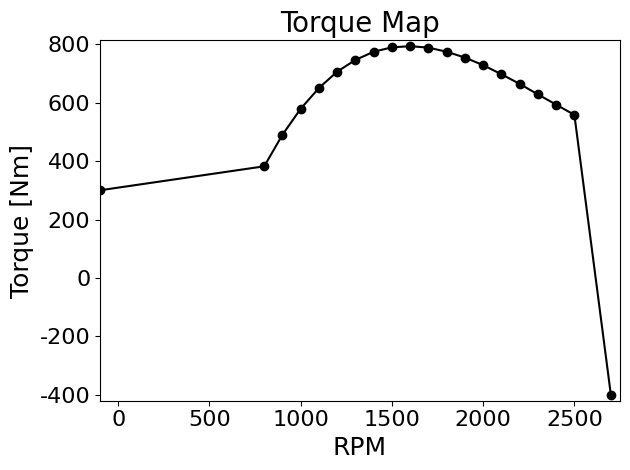

Write the Python code that produced this figure. (Note: this script raises an exception after producing the figure.)
import sys
import matplotlib.pyplot as mpl
import pandas as pd


mpl.rcParams.update({
    'axes.titlesize': 20,
    'axes.labelsize': 18,
    'lines.linewidth': 1.5,
    'lines.markersize': 6,
    'xtick.labelsize': 16,
    'ytick.labelsize': 16,
    'font.family': 'serif',
    'font.serif': ['Times New Roman', 'Palatino', 'serif'],
    # "font.serif" : ["Computer Modern Serif"],
})


##################### Torque Map ####################################
rpms = [-100, 800, 900, 1000, 1100, 1200, 1300, 1400, 1500, 1600, 1700, 1800, 1900, 2000, 2100, 2200, 2300, 2400, 2500, 2700]
tors = [300, 382, 490, 579, 650, 706, 746, 774, 789, 793, 788, 774, 754, 728, 697, 664, 628, 593, 558, -400]

fig,ax = mpl.subplots()
ax.plot(rpms, tors,color = 'k')
ax.scatter(rpms,tors, color = 'k',marker = 'o')
# mpl.title("Engine Torque Map", fontsize = 16)
ax.set_xlabel("RPM")
ax.set_ylabel("Torque [Nm]")
ax.set_title("Torque Map")
ax.set_xlim([min(rpms), max(rpms)+50])
ax.set_ylim([min(tors)-20, max(tors)+20])
fig.tight_layout()
mpl.savefig('./images/tor_map.eps', format='eps', dpi=3000)
mpl.show()



####################### Losses Map ################################

rpms = [-50, 0, 50, 1000, 2000, 3000]
tors = [30, 0, -30, -50, -70, -90]

fig,ax = mpl.subplots()
ax.plot(rpms, tors, color = 'k')
ax.scatter(rpms, tors, color = 'k', marker = 'o')
ax.set_title("Loss Map")
ax.set_xlabel("RPM")
ax.set_ylabel("Losses [Nm]")
mpl.xlim([min(rpms)-50, max(rpms)+50])
mpl.ylim([min(tors)-20, max(tors)+20])
fig.tight_layout()
mpl.savefig('./images/loss_map.eps', format='eps', dpi=3000)
mpl.show()


###################### Capacity factor Map #####################

rpms = [0, 0.25, 0.5, 0.75, 0.9, 1]
tors = [15, 15, 15, 16, 18, 35]

fig, ax = mpl.subplots()
ax.plot(rpms, tors, color = 'k')
ax.scatter(rpms, tors, color = 'k', marker = 'o')
ax.set_title("Capacity Factor Map")
ax.set_xlabel(r'Speed Ratio $\left(\dfrac{\omega_{out}}{\omega_{in}}\right)$')
ax.set_ylabel(r'Capacity Factor ($K$) $\left[\dfrac{rad/s}{\sqrt{Nm}}\right]$')
ax.set_xlim([min(rpms), max(rpms) + 0.02])
ax.set_ylim([min(tors)-3, max(tors)+10])
fig.tight_layout()
mpl.savefig('./images/CF_map.eps', format='eps', dpi=3000)
mpl.show()


###################### Torque Ratio map #########################


rpms = [0, 0.25, 0.5, 0.75, 1]
tors = [2, 1.8, 1.5, 1.15, 1]


fig, ax = mpl.subplots()
ax.plot(rpms, tors, color = 'k')
ax.scatter(rpms, tors, color = 'k', marker = 'o')
ax.set_title("Torque Ratio Map" )
ax.set_xlabel(r'Speed Ratio $\left(\dfrac{\omega_{out}}{\omega_{in}}\right)$')
ax.set_ylabel(r'Torque Ratio ($T$)')
mpl.xlim([min(rpms), max(rpms) + 0.02])
mpl.ylim([min(tors)-0.02, max(tors)+0.25])
fig.tight_layout()
mpl.savefig('./images/TR_map.eps', format='eps', dpi=3000)
mpl.show()